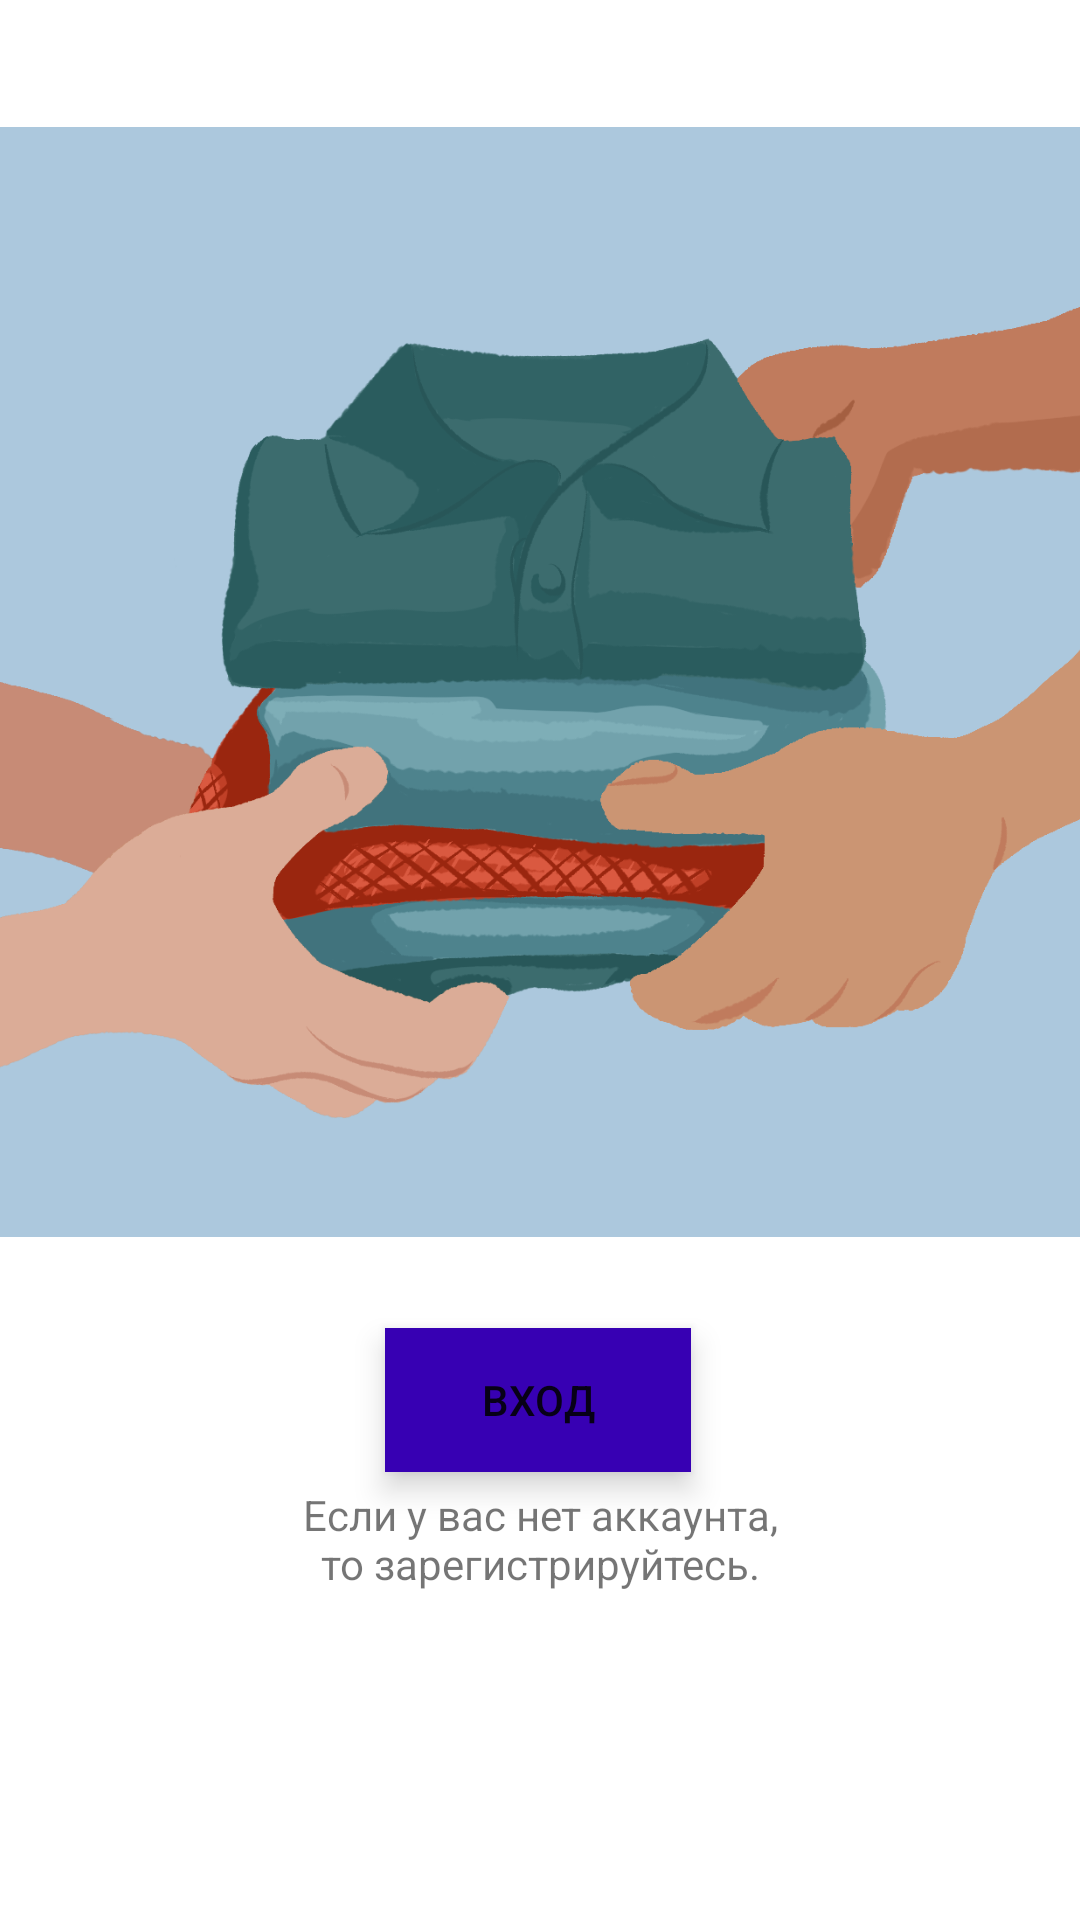

The Android layout XML behind this screen, and the referenced resources:
<!-- AndroidManifest.xml: application theme Theme.ClothesApp -->
<!-- res/layout/activity_main.xml -->
<?xml version="1.0" encoding="utf-8"?>
<androidx.constraintlayout.widget.ConstraintLayout xmlns:android="http://schemas.android.com/apk/res/android"
    xmlns:app="http://schemas.android.com/apk/res-auto"
    xmlns:tools="http://schemas.android.com/tools"
    android:layout_width="match_parent"
    android:layout_height="match_parent"
    tools:context=".activities.MainActivity">

    <TextView
        android:id="@+id/textAboutReg"
        android:layout_width="169dp"
        android:layout_height="60dp"
        android:layout_marginStart="16dp"
        android:layout_marginEnd="16dp"
        android:gravity="center"
        android:text="@string/toReg"
        android:textColorHighlight="@color/purple_700"
        android:textColorLink="@color/purple_700"
        android:textCursorDrawable="@color/purple_700"
        app:layout_constraintBottom_toBottomOf="parent"
        app:layout_constraintEnd_toEndOf="parent"
        app:layout_constraintStart_toStartOf="parent"
        app:layout_constraintTop_toTopOf="parent"
        app:layout_constraintVertical_bias="0.833" />

    <Button
        android:id="@+id/enterInAppButton"
        android:layout_width="102dp"
        android:layout_height="48dp"
        android:layout_marginStart="32dp"
        android:layout_marginEnd="32dp"
        android:background="@color/purple_700"
        android:elevation="6dp"
        android:gravity="center"
        android:onClick="toNextActivity"
        android:text="@string/enterText"
        android:textCursorDrawable="@color/purple_700"
        android:translationZ="4dp"
        app:layout_constraintBottom_toBottomOf="parent"
        app:layout_constraintEnd_toEndOf="parent"
        app:layout_constraintHorizontal_bias="0.497"
        app:layout_constraintStart_toStartOf="parent"
        app:layout_constraintTop_toTopOf="parent"
        app:layout_constraintVertical_bias="0.748" />

    <ImageView
        android:id="@+id/clothesImage"
        android:layout_width="377dp"
        android:layout_height="370dp"
        app:layout_constraintBottom_toBottomOf="parent"
        app:layout_constraintEnd_toEndOf="parent"
        app:layout_constraintHorizontal_bias="0.47"
        app:layout_constraintStart_toStartOf="parent"
        app:layout_constraintTop_toTopOf="parent"
        app:layout_constraintVertical_bias="0.157"
        app:srcCompat="@drawable/clothes" />

</androidx.constraintlayout.widget.ConstraintLayout>
<!-- resources referenced by this layout -->
<resources>
  <color name="purple_700">#FF3700B3</color>
  <!-- drawable clothes: png bitmap (drawable-v24, 161258 bytes) -->
  <string name="enterText">Вход</string>
  <string name="toReg">Если у вас нет аккаунта, то зарегистрируйтесь.</string>
  <style name="Theme.ClothesApp" parent="Theme.MaterialComponents.DayNight.DarkActionBar">
          
          <item name="colorPrimary">@color/purple_500</item>
          <item name="colorPrimaryVariant">@color/purple_700</item>
          <item name="colorOnPrimary">@color/white</item>
          
          <item name="colorSecondary">@color/teal_200</item>
          <item name="colorSecondaryVariant">@color/teal_700</item>
          <item name="colorOnSecondary">@color/black</item>
          
          <item name="android:statusBarColor" tools:targetApi="l">?attr/colorPrimaryVariant</item>
          
      </style>
  <color name="purple_500">#FF6200EE</color>
  <color name="white">#FFFFFFFF</color>
  <color name="teal_200">#FF03DAC5</color>
  <color name="teal_700">#D2F4F4</color>
  <color name="black">#FF000000</color>
</resources>
